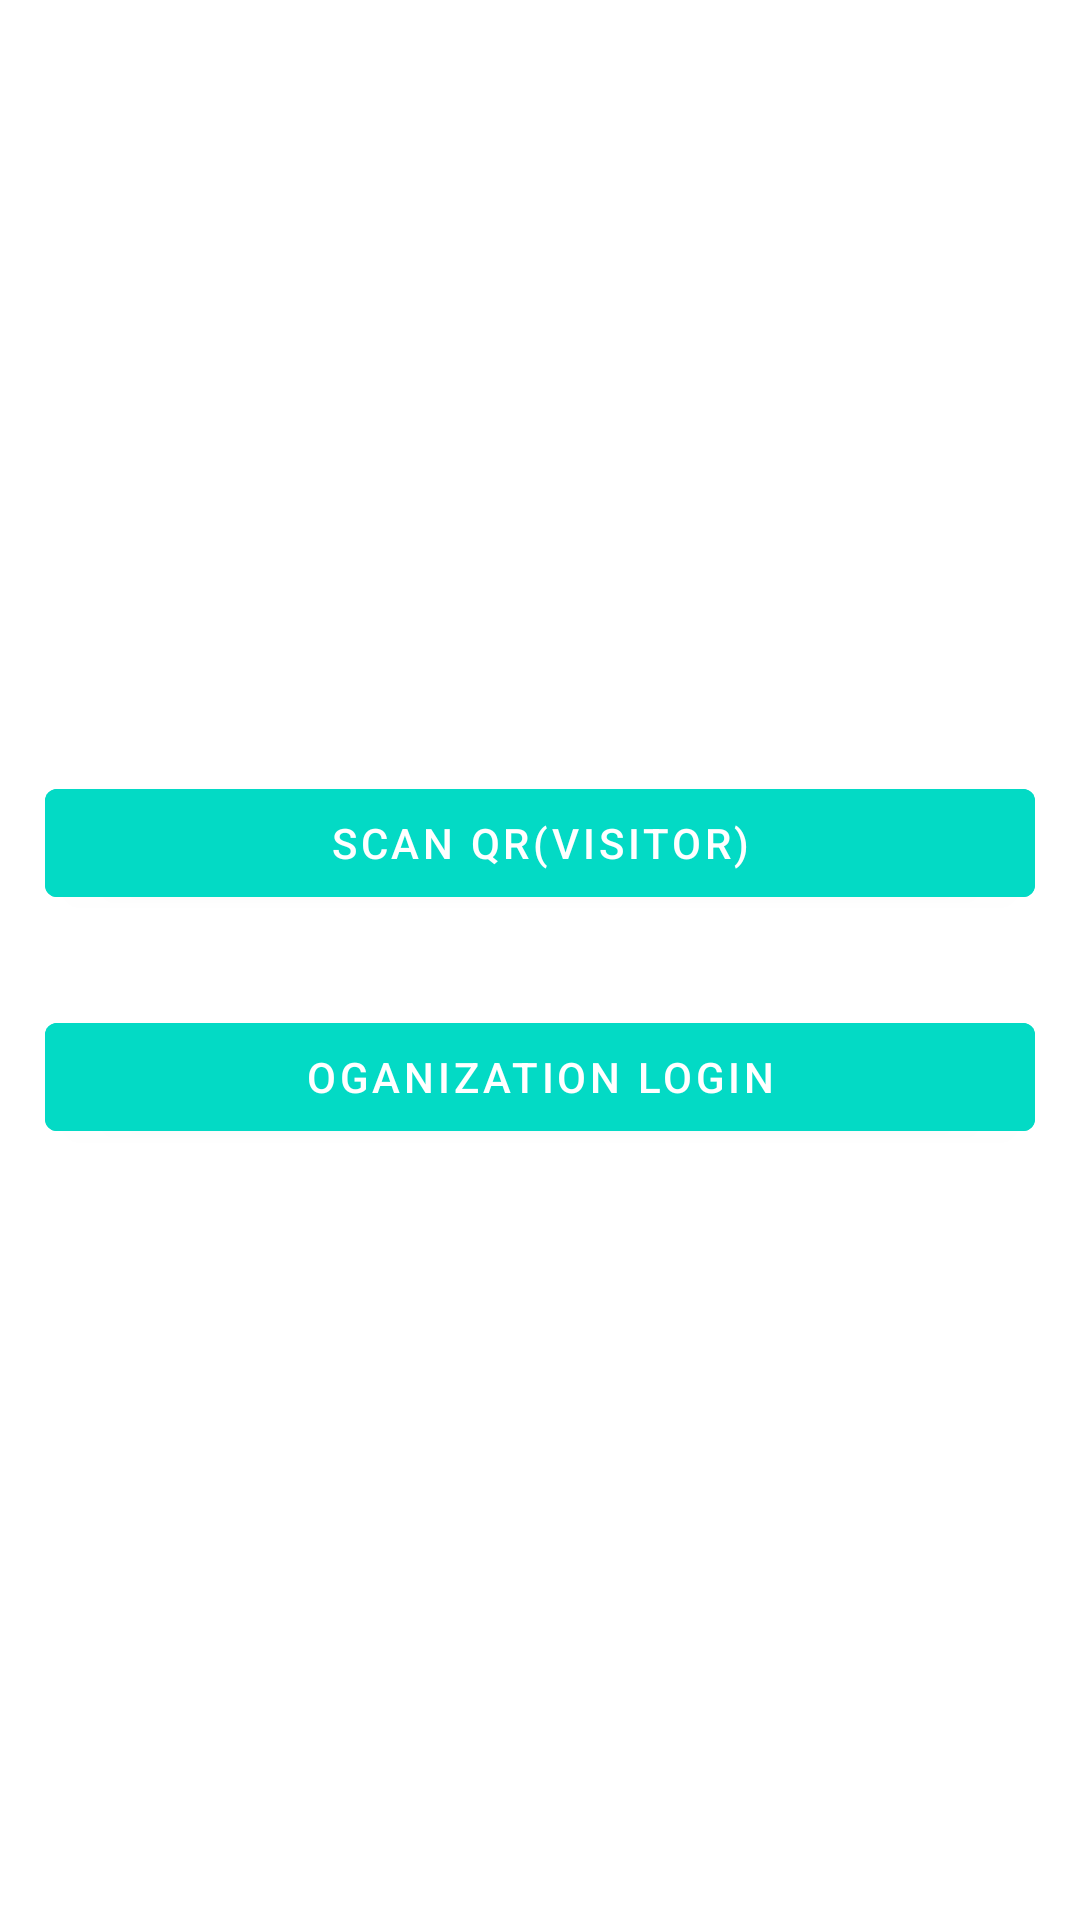

Produce the Android XML layout that renders to this screen, including the resource entries it uses.
<!-- AndroidManifest.xml: application theme Theme.VisitorManagementSystem -->
<!-- res/layout/activity_main.xml -->
<?xml version="1.0" encoding="utf-8"?>
<LinearLayout xmlns:android="http://schemas.android.com/apk/res/android"
    xmlns:app="http://schemas.android.com/apk/res-auto"
    xmlns:tools="http://schemas.android.com/tools"
    android:layout_width="match_parent"
    android:orientation="vertical"
    android:layout_height="match_parent"
    android:gravity="center"
    tools:context=".MainActivity">

    <com.google.android.material.button.MaterialButton
        android:id="@+id/visitentry"
        android:layout_margin="15dp"
        android:text="SCAN QR(VISITOR)"
        android:backgroundTint="@color/teal_200"
        android:layout_width="match_parent"
        android:layout_height="wrap_content"/>
    <com.google.android.material.button.MaterialButton
        android:id="@+id/orglogin"
        android:layout_margin="15dp"
        android:text="Oganization LOGIN"
        android:backgroundTint="@color/teal_200"
        android:layout_width="match_parent"
        android:layout_height="wrap_content"/>


</LinearLayout>
<!-- resources referenced by this layout -->
<resources>
  <style name="Theme.VisitorManagementSystem" parent="Theme.MaterialComponents.DayNight.DarkActionBar">
          
          <item name="colorPrimary">@color/purple_500</item>
          <item name="colorPrimaryVariant">@color/purple_700</item>
          <item name="colorOnPrimary">@color/white</item>
          
          <item name="colorSecondary">@color/teal_200</item>
          <item name="colorSecondaryVariant">@color/teal_700</item>
          <item name="colorOnSecondary">@color/black</item>
          
          <item name="android:statusBarColor" tools:targetApi="l">?attr/colorPrimaryVariant</item>
          
      </style>
  <!-- not gathered from this repository: default colours our renderer supplied (Android Studio template values) -->
  <color name="purple_500">#FF6200EE</color>
  <color name="purple_700">#FF3700B3</color>
  <color name="teal_200">#FF03DAC5</color>
  <color name="teal_700">#FF018786</color>
  <color name="black">#FF000000</color>
  <color name="white">#FFFFFFFF</color>
</resources>
